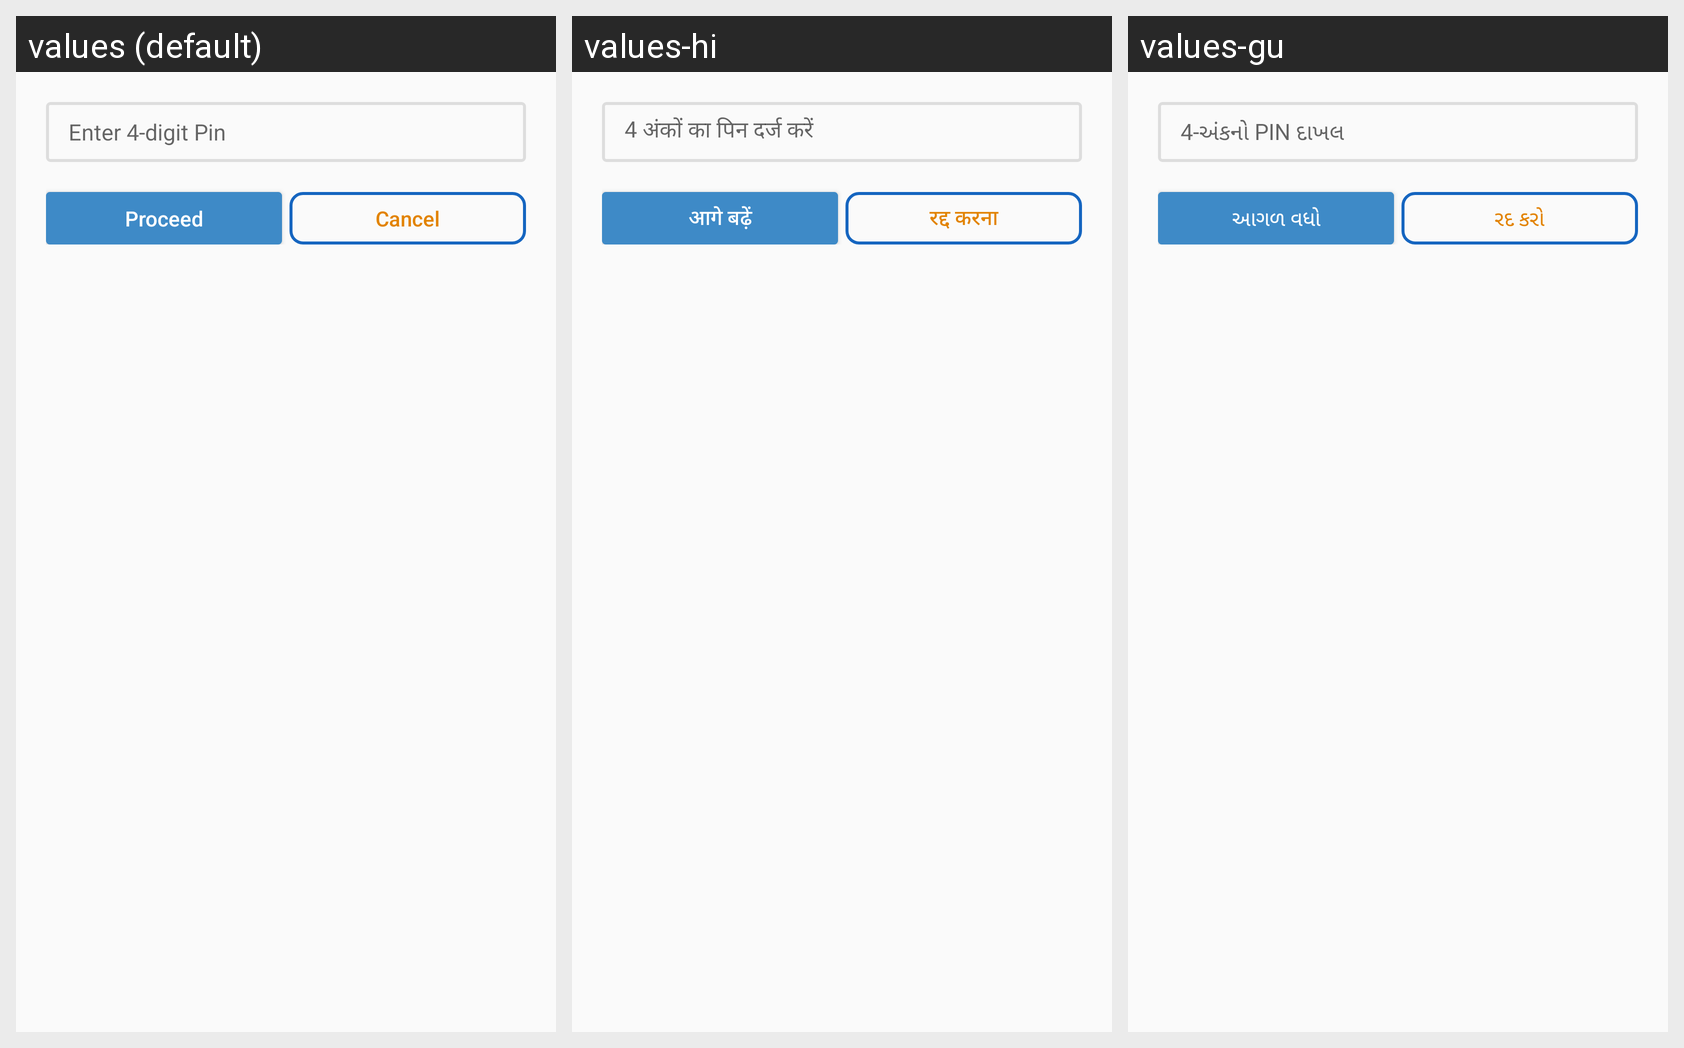

The same Android screen rendered under several of its app's locales, left to right. List the strings drawn on it with the default value and each locale's translation.
Android screen res/layout/asha_aadhaar_popup.xml rendered under 3 locales, left to right: values (default), values-hi, values-gu. Device: Nexus 5 (rendered at 1080×1920; each locale shown at half size, 540×960, under a caption strip naming it); theme myTheme.
Strings drawn on this screen, with the default value and each locale's value (text and hints the layout hard-codes, and strings that could not be matched under every locale, appear in the picture but are not listed):

enterPin
  values: Enter 4-digit Pin
  values-hi: 4 अंकों का पिन दर्ज करें
  values-gu: 4-અંકનો PIN દાખલ

proceed
  values: Proceed
  values-hi: आगे बढ़ें
  values-gu: આગળ વધો

cancel
  values: Cancel
  values-hi: रद्द करना
  values-gu: રદ કરો
